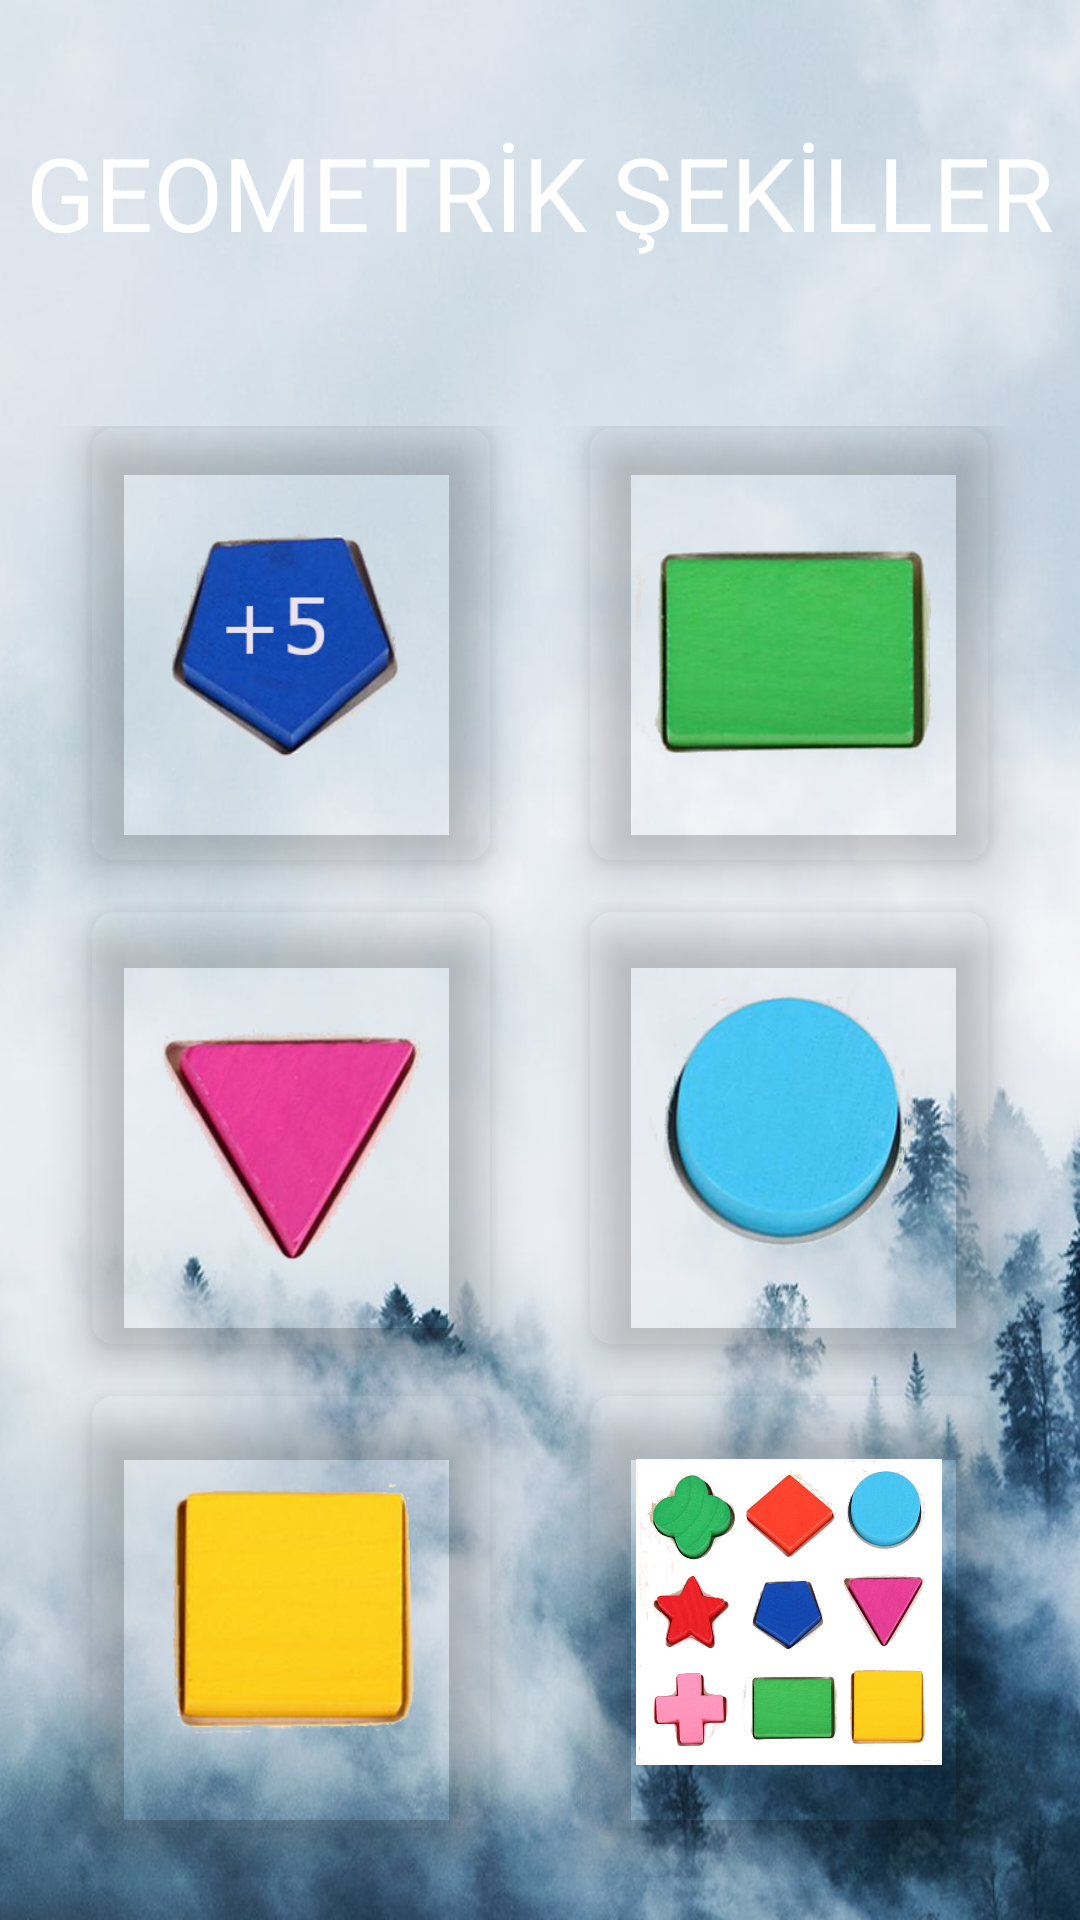

Layout XML and referenced resources for this Android screen:
<!-- AndroidManifest.xml: application theme AppTheme -->
<!-- res/layout/activity_main.xml -->
<?xml version="1.0" encoding="utf-8"?>
<LinearLayout xmlns:android="http://schemas.android.com/apk/res/android"
    xmlns:app="http://schemas.android.com/apk/res-auto"
    xmlns:tools="http://schemas.android.com/tools"
    android:layout_width="match_parent"
    android:layout_height="match_parent"
    tools:context=".MainActivity"
    android:orientation="vertical"
    android:weightSum="10"
    android:background="@drawable/backgraund">
    
    <RelativeLayout
        android:layout_width="match_parent"
        android:layout_weight="2"
        android:layout_height="0dp">


        <TextView
            android:id="@+id/textGrid"
            android:layout_width="wrap_content"
            android:layout_height="wrap_content"
            android:layout_centerInParent="true"
            android:text="GEOMETRİK ŞEKİLLER"
            android:textColor="@android:color/white"
            android:textSize="34sp" />


    </RelativeLayout>


    <GridLayout
        android:layout_width="match_parent"
        android:layout_height="0dp"
        android:layout_weight="8"
        android:alignmentMode="alignMargins"
        android:columnCount="2"
        android:columnOrderPreserved="false"
        android:padding="14dp"
        android:rowCount="3">


        <android.support.v7.widget.CardView
            android:layout_width="0dp"
            android:layout_height="0dp"
            android:layout_columnWeight="1"
            android:layout_marginBottom="16dp"
            android:layout_marginLeft="16dp"
            android:layout_marginRight="16dp"
            android:layout_rowWeight="1"
            app:cardBackgroundColor="@android:color/transparent"
            app:cardCornerRadius="8dp"
            app:cardElevation="8dp">

            <LinearLayout
                android:layout_width="wrap_content"
                android:layout_height="wrap_content"
                android:layout_gravity="center_horizontal|center_vertical"
                android:layout_margin="16dp"
                android:orientation="vertical">

                <ImageView
                    android:id="@+id/pentagonal"
                    android:layout_width="wrap_content"
                    android:layout_height="wrap_content"
                    android:layout_gravity="center_horizontal"
                    android:src="@drawable/pentagonalmore" />

                <TextView
                    android:layout_width="wrap_content"
                    android:layout_height="wrap_content"
                    android:layout_gravity="center"
                    android:text="ME"
                    android:textColor="@android:color/black"
                    android:textSize="18sp"
                    android:textStyle="bold" />

            </LinearLayout>
        </android.support.v7.widget.CardView>

        <android.support.v7.widget.CardView
            android:layout_width="0dp"
            android:layout_height="0dp"
            android:layout_columnWeight="1"
            android:layout_marginBottom="16dp"
            android:layout_marginLeft="16dp"
            android:layout_marginRight="16dp"
            android:layout_rowWeight="1"
            app:cardBackgroundColor="@android:color/transparent"
            app:cardCornerRadius="8dp"
            app:cardElevation="8dp">

            <LinearLayout
                android:layout_width="wrap_content"
                android:layout_height="wrap_content"
                android:layout_gravity="center_horizontal|center_vertical"
                android:layout_margin="16dp"
                android:orientation="vertical">

                <ImageView
                    android:id="@+id/rectangle"
                    android:layout_width="wrap_content"
                    android:layout_height="wrap_content"
                    android:layout_gravity="center_horizontal"
                    android:src="@drawable/rectangle" />

                <TextView
                    android:layout_width="wrap_content"
                    android:layout_height="wrap_content"
                    android:layout_gravity="center"
                    android:text="ME"
                    android:textColor="@android:color/black"
                    android:textSize="18sp"
                    android:textStyle="bold" />

            </LinearLayout>
        </android.support.v7.widget.CardView>

        <android.support.v7.widget.CardView
            android:layout_width="0dp"
            android:layout_height="0dp"
            android:layout_columnWeight="1"
            android:layout_marginBottom="16dp"
            android:layout_marginLeft="16dp"
            android:layout_marginRight="16dp"
            android:layout_rowWeight="1"
            app:cardBackgroundColor="@android:color/transparent"
            app:cardCornerRadius="8dp"
            app:cardElevation="8dp">

            <LinearLayout
                android:layout_width="wrap_content"
                android:layout_height="wrap_content"
                android:layout_gravity="center_horizontal|center_vertical"
                android:layout_margin="16dp"
                android:orientation="vertical">

                <ImageView
                    android:id="@+id/triangle"
                    android:layout_width="wrap_content"
                    android:layout_height="wrap_content"
                    android:layout_gravity="center_horizontal"
                    android:src="@drawable/triangle" />

                <TextView
                    android:layout_width="wrap_content"
                    android:layout_height="wrap_content"
                    android:layout_gravity="center"
                    android:text="ME"
                    android:textColor="@android:color/black"
                    android:textSize="18sp"
                    android:textStyle="bold" />

            </LinearLayout>
        </android.support.v7.widget.CardView>

        <android.support.v7.widget.CardView
            android:layout_width="0dp"
            android:layout_height="0dp"
            android:layout_columnWeight="1"
            android:layout_marginBottom="16dp"
            android:layout_marginLeft="16dp"
            android:layout_marginRight="16dp"
            android:layout_rowWeight="1"
            app:cardBackgroundColor="@android:color/transparent"
            app:cardCornerRadius="8dp"
            app:cardElevation="8dp">

            <LinearLayout
                android:layout_width="wrap_content"
                android:layout_height="wrap_content"
                android:layout_gravity="center_horizontal|center_vertical"
                android:layout_margin="16dp"
                android:orientation="vertical">

                <ImageView
                    android:id="@+id/circle"
                    android:layout_width="wrap_content"
                    android:layout_height="wrap_content"
                    android:layout_gravity="center_horizontal"
                    android:src="@drawable/circle" />

                <TextView
                    android:layout_width="wrap_content"
                    android:layout_height="wrap_content"
                    android:layout_gravity="center"
                    android:text="ME"
                    android:textColor="@android:color/black"
                    android:textSize="18sp"
                    android:textStyle="bold" />

            </LinearLayout>
        </android.support.v7.widget.CardView>

        <android.support.v7.widget.CardView
            android:layout_width="0dp"
            android:layout_height="0dp"
            android:layout_columnWeight="1"
            android:layout_marginBottom="16dp"
            android:layout_marginLeft="16dp"
            android:layout_marginRight="16dp"
            android:layout_rowWeight="1"
            app:cardBackgroundColor="@android:color/transparent"
            app:cardCornerRadius="8dp"
            app:cardElevation="8dp">

            <LinearLayout
                android:layout_width="wrap_content"
                android:layout_height="wrap_content"
                android:layout_gravity="center_horizontal|center_vertical"
                android:layout_margin="16dp"
                android:orientation="vertical">

                <ImageView
                    android:id="@+id/square"
                    android:layout_width="wrap_content"
                    android:layout_height="wrap_content"
                    android:layout_gravity="center_horizontal"
                    android:src="@drawable/square" />

                <TextView
                    android:layout_width="wrap_content"
                    android:layout_height="wrap_content"
                    android:textAlignment="center"
                    android:text="SQUARE"
                    android:textColor="@android:color/black"
                    android:textSize="18sp"
                    android:textStyle="bold" />

            </LinearLayout>
        </android.support.v7.widget.CardView>

        <android.support.v7.widget.CardView
            android:layout_width="0dp"
            android:layout_height="0dp"
            android:layout_columnWeight="1"
            android:layout_marginBottom="16dp"
            android:layout_marginLeft="16dp"
            android:layout_marginRight="16dp"
            android:layout_rowWeight="1"
            app:cardBackgroundColor="@android:color/transparent"
            app:cardCornerRadius="8dp"
            app:cardElevation="8dp">

            <LinearLayout
                android:layout_width="wrap_content"
                android:layout_height="wrap_content"
                android:layout_gravity="center_horizontal|center_vertical"
                android:layout_margin="16dp"
                android:orientation="vertical">

                <ImageView
                    android:id="@+id/geo"
                    android:layout_width="wrap_content"
                    android:layout_height="wrap_content"
                    android:layout_gravity="center_horizontal"
                    android:src="@drawable/geo" />

                <TextView
                    android:layout_width="wrap_content"
                    android:layout_height="wrap_content"
                    android:layout_gravity="center"
                    android:text="GEO"
                    android:textColor="@android:color/black"
                    android:textSize="18sp"
                    android:textStyle="bold" />

            </LinearLayout>
        </android.support.v7.widget.CardView>
    </GridLayout>

</LinearLayout>
<!-- resources referenced by this layout -->
<resources>
  <!-- drawable backgraund: png bitmap (drawable, 457187 bytes) -->
  <!-- drawable circle: png bitmap (drawable, 42480 bytes) -->
  <!-- drawable geo: jpg bitmap (drawable, 71319 bytes) -->
  <!-- drawable pentagonalmore: png bitmap (drawable, 47058 bytes) -->
  <!-- drawable rectangle: png bitmap (drawable, 38696 bytes) -->
  <!-- drawable square: png bitmap (drawable, 24798 bytes) -->
  <!-- drawable triangle: png bitmap (drawable, 39409 bytes) -->
  <style name="AppTheme" parent="Theme.AppCompat.Light.NoActionBar">
          
          <item name="colorPrimary">@color/colorPrimary</item>
          <item name="colorPrimaryDark">@color/colorPrimaryDark</item>
          <item name="colorAccent">@color/colorAccent</item>
      </style>
  <color name="colorPrimary">#3F51B5</color>
  <color name="colorPrimaryDark">#303F9F</color>
  <color name="colorAccent">#417191</color>
</resources>
